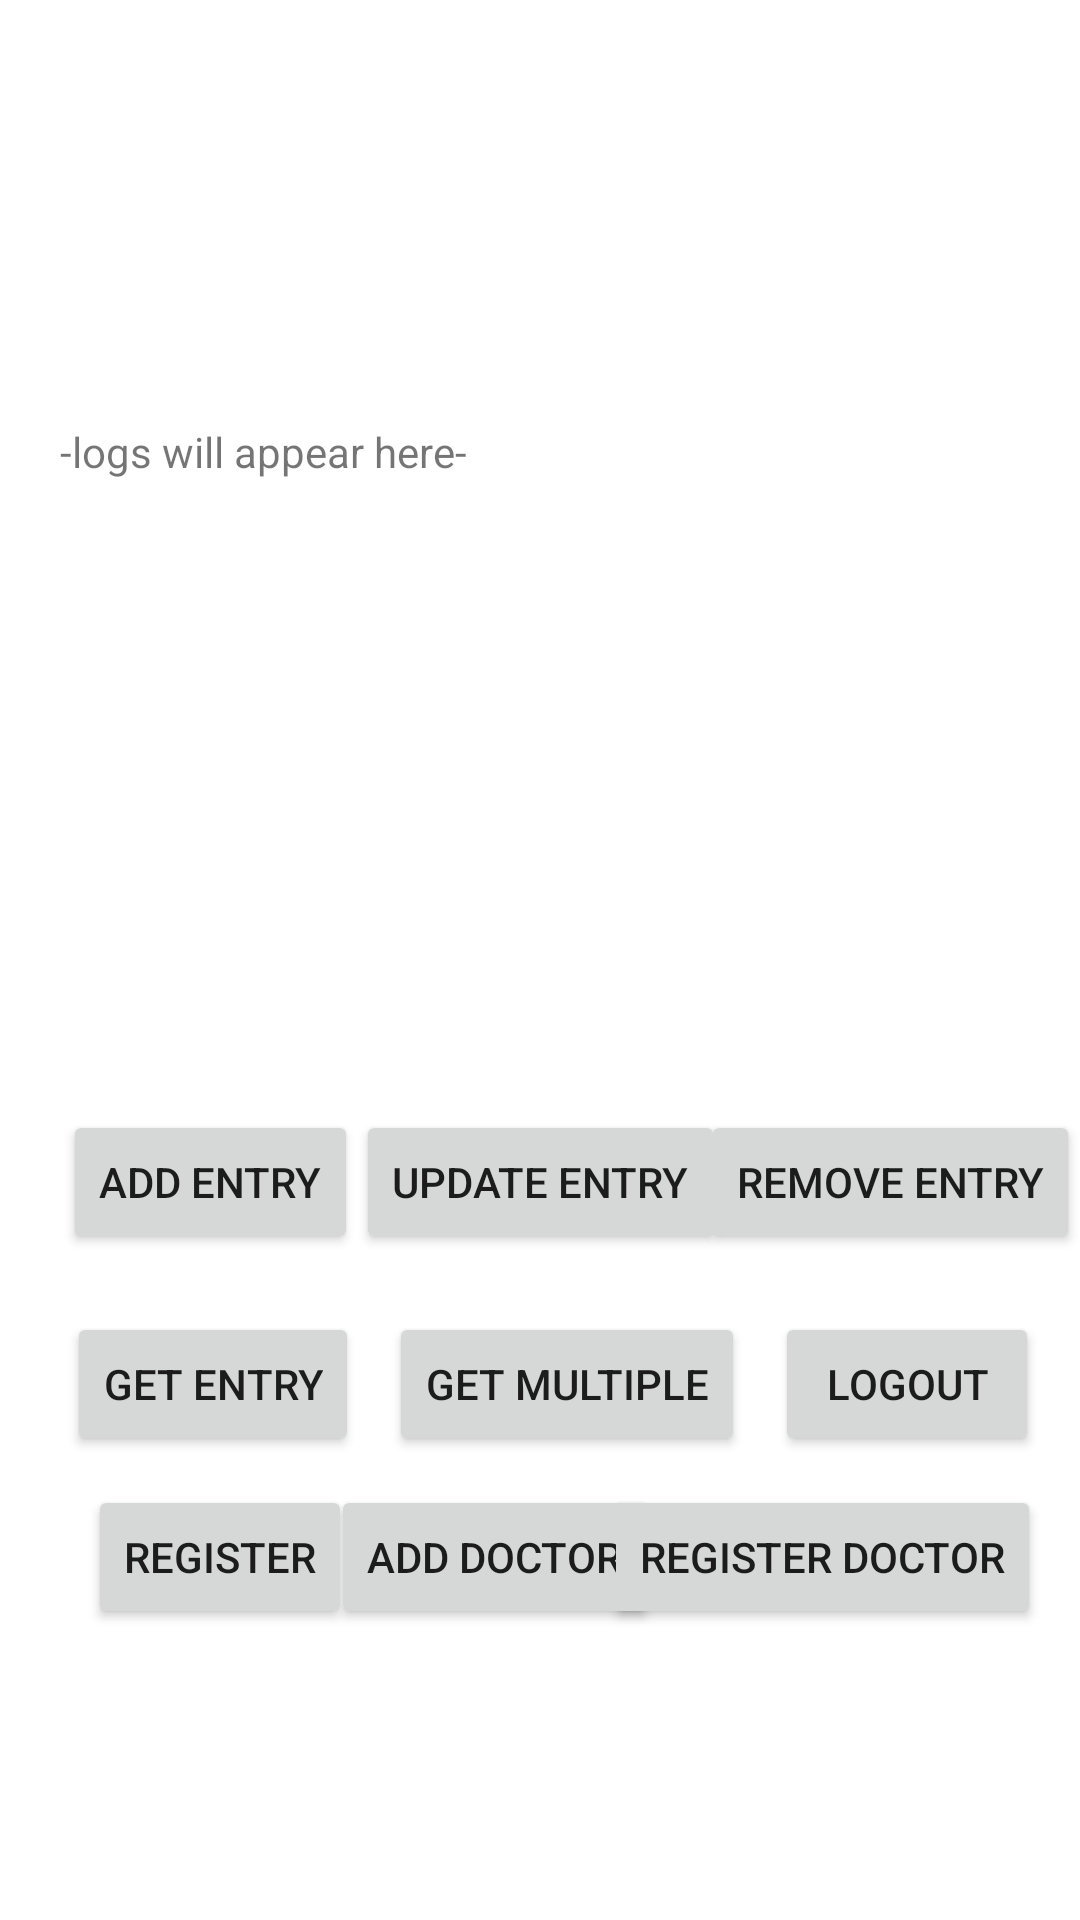

Produce the Android XML layout that renders to this screen, including the resource entries it uses.
<!-- AndroidManifest.xml: application theme AppTheme -->
<!-- res/layout/activity_main.xml -->
<?xml version="1.0" encoding="utf-8"?>
<androidx.constraintlayout.widget.ConstraintLayout xmlns:android="http://schemas.android.com/apk/res/android"
    xmlns:app="http://schemas.android.com/apk/res-auto"
    xmlns:tools="http://schemas.android.com/tools"
    android:layout_width="match_parent"
    android:layout_height="match_parent"
    tools:context=".MainActivity">

    <Button
        android:id="@+id/get"
        android:layout_width="wrap_content"
        android:layout_height="wrap_content"
        android:text="Get Entry"
        app:layout_constraintBottom_toBottomOf="parent"
        app:layout_constraintEnd_toEndOf="parent"
        app:layout_constraintHorizontal_bias="0.085"
        app:layout_constraintStart_toStartOf="parent"
        app:layout_constraintTop_toTopOf="parent"
        app:layout_constraintVertical_bias="0.739" />

    <Button
        android:id="@+id/getmultiple"
        android:layout_width="wrap_content"
        android:layout_height="wrap_content"
        android:text="get multiple"
        app:layout_constraintBottom_toBottomOf="parent"
        app:layout_constraintEnd_toEndOf="parent"
        app:layout_constraintHorizontal_bias="0.537"
        app:layout_constraintStart_toStartOf="parent"
        app:layout_constraintTop_toTopOf="parent"
        app:layout_constraintVertical_bias="0.739" />

    <TextView
        android:id="@+id/logbox"
        android:layout_width="320dp"
        android:layout_height="197dp"
        android:text="-logs will appear here-"
        app:layout_constraintBottom_toBottomOf="parent"
        app:layout_constraintLeft_toLeftOf="parent"
        app:layout_constraintRight_toRightOf="parent"
        app:layout_constraintTop_toTopOf="parent"
        app:layout_constraintVertical_bias="0.318" />

    <Button
        android:id="@+id/add"
        android:layout_width="wrap_content"
        android:layout_height="wrap_content"
        android:text="Add entry"
        app:layout_constraintBottom_toBottomOf="parent"
        app:layout_constraintEnd_toEndOf="parent"
        app:layout_constraintHorizontal_bias="0.08"
        app:layout_constraintStart_toStartOf="parent"
        app:layout_constraintTop_toTopOf="parent"
        app:layout_constraintVertical_bias="0.625" />

    <Button
        android:id="@+id/update"
        android:layout_width="wrap_content"
        android:layout_height="wrap_content"
        android:text="Update entry"
        app:layout_constraintBottom_toBottomOf="parent"
        app:layout_constraintEnd_toEndOf="parent"
        app:layout_constraintStart_toStartOf="parent"
        app:layout_constraintTop_toTopOf="parent"
        app:layout_constraintVertical_bias="0.625" />

    <Button
        android:id="@+id/remove"
        android:layout_width="wrap_content"
        android:layout_height="wrap_content"
        android:text="Remove Entry"
        app:layout_constraintBottom_toBottomOf="parent"
        app:layout_constraintEnd_toEndOf="parent"
        app:layout_constraintHorizontal_bias="1.0"
        app:layout_constraintStart_toStartOf="parent"
        app:layout_constraintTop_toTopOf="parent"
        app:layout_constraintVertical_bias="0.625" />


    <Button
        android:id="@+id/add_doc"
        android:layout_width="wrap_content"
        android:layout_height="wrap_content"
        android:text="Add Doctor"
        app:layout_constraintBottom_toBottomOf="parent"
        app:layout_constraintEnd_toEndOf="parent"
        app:layout_constraintHorizontal_bias="0.44"
        app:layout_constraintStart_toStartOf="parent"
        app:layout_constraintTop_toTopOf="parent"
        app:layout_constraintVertical_bias="0.836" />

    <Button
        android:id="@+id/registration"
        android:layout_width="wrap_content"
        android:layout_height="wrap_content"
        android:text="Register"
        app:layout_constraintBottom_toBottomOf="parent"
        app:layout_constraintEnd_toEndOf="parent"
        app:layout_constraintHorizontal_bias="0.108"
        app:layout_constraintStart_toStartOf="parent"
        app:layout_constraintTop_toTopOf="parent"
        app:layout_constraintVertical_bias="0.836" />

    <Button
        android:id="@+id/btn_logout"
        android:layout_width="wrap_content"
        android:layout_height="wrap_content"
        android:text="Logout"
        app:layout_constraintBottom_toBottomOf="parent"
        app:layout_constraintEnd_toEndOf="parent"
        app:layout_constraintHorizontal_bias="0.95"
        app:layout_constraintStart_toStartOf="parent"
        app:layout_constraintTop_toTopOf="parent"
        app:layout_constraintVertical_bias="0.739" />

    <Button
        android:id="@+id/reg_doc"
        android:layout_width="wrap_content"
        android:layout_height="wrap_content"
        android:text="Register Doctor"
        app:layout_constraintBottom_toBottomOf="parent"
        app:layout_constraintEnd_toEndOf="parent"
        app:layout_constraintHorizontal_bias="0.939"
        app:layout_constraintStart_toStartOf="parent"
        app:layout_constraintTop_toTopOf="parent"
        app:layout_constraintVertical_bias="0.836" />

</androidx.constraintlayout.widget.ConstraintLayout>
<!-- resources referenced by this layout -->
<resources>
  <style name="AppTheme" parent="Theme.MaterialComponents.Light.DarkActionBar">
          
          <item name="colorPrimary">@color/colorPrimary</item>
          <item name="colorPrimaryDark">@color/colorAccent</item>
          <item name="colorAccent">@color/colorPrimaryDark</item>
      </style>
  <color name="colorPrimary">#E52027</color>
  <color name="colorAccent">#E52027</color>
  <color name="colorPrimaryDark">#808080</color>
</resources>
